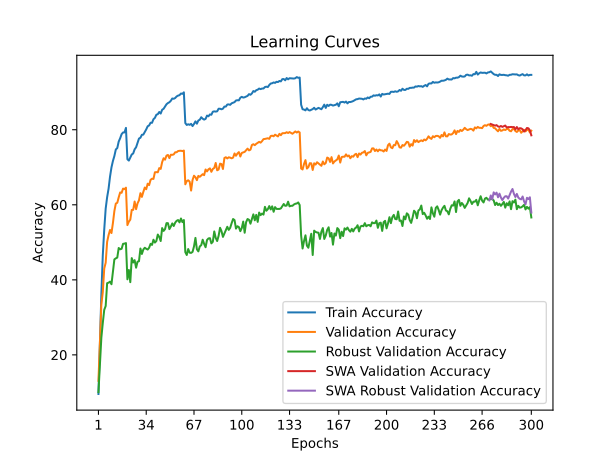

Values plotted in this chart, from the file beside it:
time; train_accuracy; train_loss; valid_accuracy; valid_loss; valid_accuracy_robust; valid_accuracy_swa; valid_accuracy_robust_swa
69,1101; 9,5800; 4,0958; 13,0800; 3,9278; 10,0690; 13,0800; 10,0690
138,9874; 22,8875; 3,4965; 23,7600; 3,5541; 17,2414; 23,7600; 17,2414
208,6930; 36,0600; 2,9662; 33,3800; 3,2103; 24,5517; 33,3800; 24,5517
277,1276; 46,5300; 2,6071; 36,7000; 3,2732; 28,4828; 36,7000; 28,4828
346,3984; 53,4025; 2,3811; 43,0100; 2,8919; 32,0000; 43,0100; 32,0000
420,0967; 58,9900; 2,1924; 44,5600; 2,8638; 33,0345; 44,5600; 33,0345
491,2399; 62,0175; 2,0888; 50,1200; 2,6491; 39,1034; 50,1200; 39,1034
563,1178; 64,2925; 2,0171; 51,9200; 2,6428; 39,2414; 51,9200; 39,2414
633,1829; 67,5050; 1,9147; 53,2900; 2,6139; 39,5172; 53,2900; 39,5172
702,6537; 69,9625; 1,8370; 52,4700; 2,5540; 38,8276; 52,4700; 38,8276
772,0358; 71,6700; 1,7801; 55,1400; 2,4420; 42,0000; 55,1400; 42,0000
838,9824; 72,9925; 1,7300; 58,3400; 2,3367; 45,4483; 58,3400; 45,4483
907,9682; 74,7375; 1,6749; 60,3300; 2,2348; 45,7241; 60,3300; 45,7241
976,1042; 75,1175; 1,6563; 60,5300; 2,2907; 45,9310; 60,5300; 45,9310
1043,1989; 76,8525; 1,6038; 61,9900; 2,2218; 48,4828; 61,9900; 48,4828
1112,8486; 77,7350; 1,5761; 63,2900; 2,1581; 48,1379; 63,2900; 48,1379
1181,2673; 78,8200; 1,5444; 63,1900; 2,1499; 48,2759; 63,1900; 48,2759
1252,2131; 79,2775; 1,5289; 64,3100; 2,1180; 49,5862; 64,3100; 49,5862
1322,4778; 79,2900; 1,5230; 64,1700; 2,1124; 49,6552; 64,1700; 49,6552
1394,6068; 80,4925; 1,4932; 64,5600; 2,1003; 49,7931; 64,5600; 49,7931
1463,9919; 72,1350; 1,7553; 54,5900; 2,4665; 40,1379; 54,5900; 40,1379
1534,6217; 71,7775; 1,7586; 55,5000; 2,5554; 42,6207; 55,5000; 42,6207
1605,5954; 72,6275; 1,7303; 56,0400; 2,4849; 39,3793; 56,0400; 39,3793
1676,9575; 73,4025; 1,7066; 58,6300; 2,3558; 45,7931; 58,6300; 45,7931
1746,2040; 73,6800; 1,6963; 58,6500; 2,3495; 44,6207; 58,6500; 44,6207
1817,8316; 74,7875; 1,6603; 60,8700; 2,2689; 45,2414; 60,8700; 45,2414
1888,6076; 75,3250; 1,6435; 58,8300; 2,3390; 43,2414; 58,8300; 43,2414
1957,8548; 76,4850; 1,5995; 60,3900; 2,3171; 44,8276; 60,3900; 44,8276
2027,4255; 77,6525; 1,5676; 61,1900; 2,2113; 44,9655; 61,1900; 44,9655
2095,1150; 77,8700; 1,5587; 63,1000; 2,1762; 48,3448; 63,1000; 48,3448
2162,1865; 78,6475; 1,5324; 62,1100; 2,2481; 46,8966; 62,1100; 46,8966
2231,2071; 78,7075; 1,5221; 63,4300; 2,1578; 48,0690; 63,4300; 48,0690
2300,7461; 79,3825; 1,5003; 64,6000; 2,1077; 48,5517; 64,6000; 48,5517
2375,7991; 80,0875; 1,4771; 64,1400; 2,0949; 48,2759; 64,1400; 48,2759
2445,2156; 80,9175; 1,4533; 65,6200; 2,1094; 48,0690; 65,6200; 48,0690
2512,8915; 81,1450; 1,4441; 65,2400; 2,0762; 48,5517; 65,2400; 48,5517
2583,3142; 81,8625; 1,4192; 66,6400; 2,0284; 49,5862; 66,6400; 49,5862
2654,0619; 81,8475; 1,4217; 66,9500; 2,0152; 49,3103; 66,9500; 49,3103
2726,9116; 82,8025; 1,3896; 66,8900; 2,0029; 50,6897; 66,8900; 50,6897
2795,1630; 83,1650; 1,3714; 68,6600; 1,9405; 49,9310; 68,6600; 49,9310
2867,3290; 83,9925; 1,3533; 68,7100; 1,9724; 50,3448; 68,7100; 50,3448
2937,6295; 84,1475; 1,3460; 68,6600; 1,9367; 52,0690; 68,6600; 52,0690
3007,1959; 84,7275; 1,3236; 69,7800; 1,9187; 51,4483; 69,7800; 51,4483
3078,2873; 84,3125; 1,3332; 69,5600; 1,9080; 50,3448; 69,5600; 50,3448
3147,8600; 85,3250; 1,3059; 71,3600; 1,8609; 53,7931; 71,3600; 53,7931
3217,5095; 85,5800; 1,2961; 72,4000; 1,8225; 53,0345; 72,4000; 53,0345
3285,3928; 86,2175; 1,2732; 72,0200; 1,8236; 53,5172; 72,0200; 53,5172
3353,8481; 86,7875; 1,2601; 73,1000; 1,7870; 55,1034; 73,1000; 55,1034
3425,1486; 87,1125; 1,2476; 73,2800; 1,7871; 55,1034; 73,2800; 55,1034
3495,4403; 87,3225; 1,2369; 72,4400; 1,8116; 53,5172; 72,4400; 53,5172
3564,7307; 87,7225; 1,2280; 73,3400; 1,7743; 54,2069; 73,3400; 54,2069
3635,7266; 88,3275; 1,2136; 73,3100; 1,7810; 55,0345; 73,3100; 55,0345
3706,8198; 88,2500; 1,2105; 73,4300; 1,7584; 54,3448; 73,4300; 54,3448
3777,6397; 88,4525; 1,2049; 73,9900; 1,7523; 55,2414; 73,9900; 55,2414
3847,4522; 88,8675; 1,1911; 74,0000; 1,7521; 55,7241; 74,0000; 55,7241
3917,8520; 89,1000; 1,1860; 74,3200; 1,7351; 55,9310; 74,3200; 55,9310
3988,5436; 89,2125; 1,1819; 74,3800; 1,7529; 55,3103; 74,3800; 55,3103
4059,5212; 89,6550; 1,1712; 74,4000; 1,7363; 56,3448; 74,4000; 56,3448
4130,8243; 89,5675; 1,1678; 74,3100; 1,7355; 55,3793; 74,3100; 55,3793
4201,3506; 89,9700; 1,1581; 74,4500; 1,7309; 55,9310; 74,4500; 55,9310
... 240 more rows
